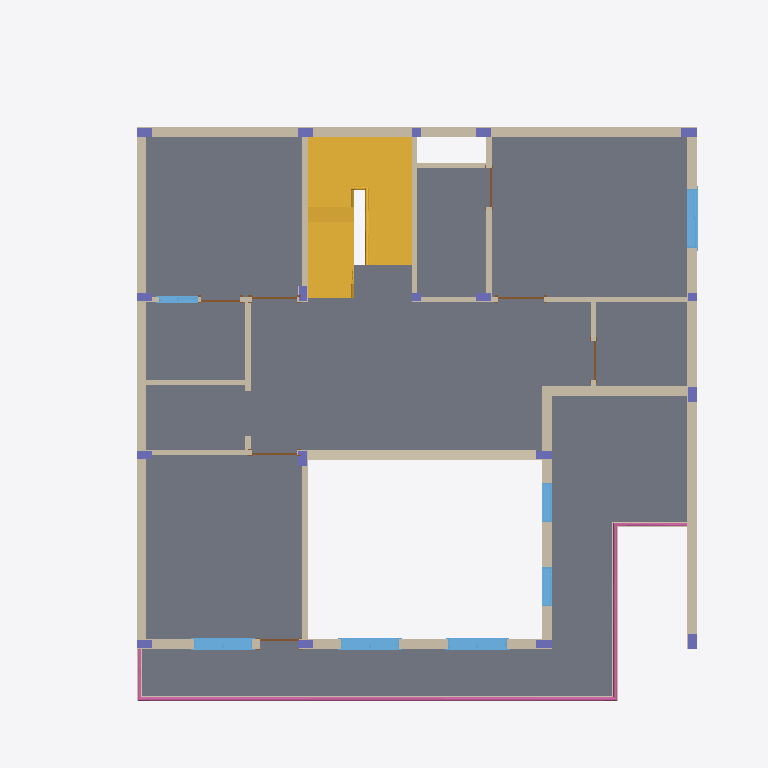
Plan cut of the same IFC building model at storey '1ST FLOOR T.O.C' (level 3.91 m, cut at 5.31 m), seen from above with north up, elements coloured by IFC class: 22 walls (beige), 18 columns (violet), 7 windows (light blue), 7 doors (brown), 2 stairs (yellow), 1 slab (grey), 1 railing (pink). Cut surfaces are drawn darker.
Extent 16.6 m × 16.2 m × 10.4 m (x, y, z). Storeys (8): FOUNDATION at -1.37 m; GROUND LVL at 0.00 m; F.F.L LVL at 0.46 m; 1ST FLOOR T.O.C at 3.91 m; 1ST FLOOR LVL at 3.96 m; TERRACE T.O.C at 7.42 m; TERRACE F.F.L at 7.47 m; MUMTY T.O.C at 10.21 m. Elements (134): 67 IfcWallStandardCase, 20 IfcWindow, 18 IfcColumn, 15 IfcDoor, 5 IfcSlab, 4 IfcWall, 2 IfcRailing, 2 IfcStair, 1 IfcRamp.

HEADER;
FILE_DESCRIPTION(('ViewDefinition [CoordinationView]','RevitIdentifiers [ContentGUID: , VersionGUID: 81009c31-7f6a-407a-954a-b49a32a51c45, NumberOfSaves: 3]'),'2;1');
FILE_NAME('REVIT_DUPLEX_PLOEJCT-3_MODEL.ifc','2026-04-24T14:40:09-00:00',(''),(''),'ODA SDAI 22.12','Autodesk Revit 23.1.80.30 (ENU) - IFC 23.4.1.0','');
FILE_SCHEMA(('IFC2X3'));
ENDSEC;
DATA;
#32=IFCPROJECT('1HLwRa7ev0IBcb2FNE_Zdl',#18,'0001',$,$,'Project Name','Project Status',(#25,#30),#20134);
#71=IFCSITE('1HLwRa7ev0IBcb2FNE_Zdj',#18,'Default',$,$,#70,$,$,.ELEMENT.,(42,21,30,344238),(-71,-3,-35,-194702),0.0,$,$);
#37=IFCBUILDING('1HLwRa7ev0IBcb2FNE_Zdk',#18,'',$,$,#35,$,'',.ELEMENT.,$,$,#36);
#41=IFCBUILDINGSTOREY('3$SefaWp9BKfTv1kiN5VaX',#18,'FOUNDATION',$,'Level:8mm Head',#40,$,'FOUNDATION',.ELEMENT.,-4.500000000000001);
#44=IFCBUILDINGSTOREY('3Zu5Bv0LOHrPC10026FoQQ',#18,'GROUND LVL',$,'Level:8mm Head',#43,$,'GROUND LVL',.ELEMENT.,0.0);
#48=IFCBUILDINGSTOREY('3$SefaWp9BKfTv1kiN5SCh',#18,'F.F.L LVL',$,'Level:8mm Head',#47,$,'F.F.L LVL',.ELEMENT.,1.5);
#52=IFCBUILDINGSTOREY('3$SefaWp9BKfTv1kiN5S9z',#18,'1ST FLOOR T.O.C',$,'Level:8mm Head',#51,$,'1ST FLOOR T.O.C',.ELEMENT.,12.833333333333783);
#56=IFCBUILDINGSTOREY('15Z0v90RiHrPC20026FoKR',#18,'1ST FLOOR LVL',$,'Level:8mm Head',#55,$,'1ST FLOOR LVL',.ELEMENT.,12.99999999999989);
#60=IFCBUILDINGSTOREY('3$SefaWp9BKfTv1kiN5S2C',#18,'TERRACE T.O.C',$,'Level:8mm Head',#59,$,'TERRACE T.O.C',.ELEMENT.,24.333333333333783);
#64=IFCBUILDINGSTOREY('3$SefaWp9BKfTv1kiN5S7z',#18,'TERRACE F.F.L',$,'Level:8mm Head',#63,$,'TERRACE F.F.L',.ELEMENT.,24.50000000000045);
#68=IFCBUILDINGSTOREY('3$SefaWp9BKfTv1kiN5S7H',#18,'MUMTY T.O.C',$,'Level:8mm Head',#67,$,'MUMTY T.O.C',.ELEMENT.,33.500000000000455);
#5384=IFCSLAB('3$SefaWp9BKfTv1kiN5UEf',#18,'Floor:200MM SLAB RCC:211014',$,'Floor:200MM SLAB RCC',#5346,#5383,'211014',.FLOOR.);
#4653=IFCSTAIR('3$SefaWp9BKfTv1kiN5Us3',#18,'Cast-In-Place Stair:Stair:210540',$,'Cast-In-Place Stair:Monolithic Stair',#4652,$,'210540',.HALF_TURN_STAIR.);
#5517=IFCWALLSTANDARDCASE('3$SefaWp9BKfTv1kiN5U7t',#18,'Basic Wall:9" WALL:211480',$,'Basic Wall:9" WALL',#5505,#5516,'211480');
#5586=IFCWALLSTANDARDCASE('3$SefaWp9BKfTv1kiN5U7r',#18,'Basic Wall:9" WALL:211482',$,'Basic Wall:9" WALL',#5574,#5585,'211482');
#5553=IFCWALLSTANDARDCASE('3$SefaWp9BKfTv1kiN5U7s',#18,'Basic Wall:9" WALL:211481',$,'Basic Wall:9" WALL',#5541,#5552,'211481');
#6473=IFCSTAIR('3$SefaWp9BKfTv1kiN5U7K',#18,'Cast-In-Place Stair:Stair:211515',$,'Cast-In-Place Stair:Monolithic Stair',#6472,$,'211515',.HALF_TURN_STAIR.);
#15635=IFCRAILING('3$SefaWp9BKfTv1kiN5Pvn',#18,'Railing:Glass Panel - Bottom Fill:214430',$,'Railing:Glass Panel - Bottom Fill',#12954,#15634,'214430',.NOTDEFINED.);
#7154=IFCWALLSTANDARDCASE('3$SefaWp9BKfTv1kiN5U34',#18,'Basic Wall:9" WALL:211755',$,'Basic Wall:9" WALL',#7092,#7153,'211755');
#5652=IFCWALLSTANDARDCASE('3$SefaWp9BKfTv1kiN5U7p',#18,'Basic Wall:9" WALL:211484',$,'Basic Wall:9" WALL',#5640,#5651,'211484');
#5619=IFCWALLSTANDARDCASE('3$SefaWp9BKfTv1kiN5U7q',#18,'Basic Wall:9" WALL:211483',$,'Basic Wall:9" WALL',#5607,#5618,'211483');
#5685=IFCWALLSTANDARDCASE('3$SefaWp9BKfTv1kiN5U7o',#18,'Basic Wall:9" WALL:211485',$,'Basic Wall:9" WALL',#5673,#5684,'211485');
#6037=IFCWALLSTANDARDCASE('3$SefaWp9BKfTv1kiN5U78',#18,'Basic Wall:4.5" WALL:211495',$,'Basic Wall:4.5" WALL',#6025,#6036,'211495');
#5938=IFCWALLSTANDARDCASE('3$SefaWp9BKfTv1kiN5U7B',#18,'Basic Wall:4.5" WALL:211492',$,'Basic Wall:4.5" WALL',#5926,#5937,'211492');
#5872=IFCWALLSTANDARDCASE('3$SefaWp9BKfTv1kiN5U7D',#18,'Basic Wall:4.5" WALL:211490',$,'Basic Wall:4.5" WALL',#5860,#5871,'211490');
#5905=IFCWALLSTANDARDCASE('3$SefaWp9BKfTv1kiN5U7C',#18,'Basic Wall:4.5" WALL:211491',$,'Basic Wall:4.5" WALL',#5893,#5904,'211491');
#6336=IFCWINDOW('3$SefaWp9BKfTv1kiN5U7R',#18,'M_Sliding with Trim:W1:211508',$,'M_Sliding with Trim:W1',#19908,#6332,'211508',4.999999999999982,4.499999999999995);
#6314=IFCWINDOW('3$SefaWp9BKfTv1kiN5U7S',#18,'M_Sliding with Trim:W1:211507',$,'M_Sliding with Trim:W1',#19893,#6310,'211507',4.999999999999982,4.499999999999995);
#6357=IFCWINDOW('3$SefaWp9BKfTv1kiN5U7Q',#18,'M_Sliding with Trim:W1:211509',$,'M_Sliding with Trim:W1',#19923,#6353,'211509',4.999999999999982,4.5);
#5971=IFCWALLSTANDARDCASE('3$SefaWp9BKfTv1kiN5U7A',#18,'Basic Wall:4.5" WALL:211493',$,'Basic Wall:4.5" WALL',#5959,#5970,'211493');
#6292=IFCWINDOW('3$SefaWp9BKfTv1kiN5U7T',#18,'M_Sliding with Trim:W1:211506',$,'M_Sliding with Trim:W1',#19863,#6288,'211506',4.999999999999982,4.4999999999999964);
#5751=IFCWALLSTANDARDCASE('3$SefaWp9BKfTv1kiN5U7m',#18,'Basic Wall:4.5" WALL:211487',$,'Basic Wall:4.5" WALL',#5739,#5750,'211487');
#5718=IFCWALLSTANDARDCASE('3$SefaWp9BKfTv1kiN5U7n',#18,'Basic Wall:4.5" WALL:211486',$,'Basic Wall:4.5" WALL',#5706,#5717,'211486');
#5806=IFCWALLSTANDARDCASE('3$SefaWp9BKfTv1kiN5U7F',#18,'Basic Wall:4.5" WALL:211488',$,'Basic Wall:4.5" WALL',#5794,#5805,'211488');
#8226=IFCWALLSTANDARDCASE('3$SefaWp9BKfTv1kiN5P_8',#18,'Basic Wall:4.5" WALL:214119',$,'Basic Wall:4.5" WALL',#8214,#8225,'214119');
#6378=IFCWINDOW('3$SefaWp9BKfTv1kiN5U7P',#18,'M_Fixed:W2:211510',$,'M_Fixed:W2',#19953,#6374,'211510',6.999999999999991,3.0019685039370057);
#6398=IFCWINDOW('3$SefaWp9BKfTv1kiN5U7O',#18,'M_Fixed:W2:211511',$,'M_Fixed:W2',#19968,#6394,'211511',6.999999999999991,3.0019685039370074);
#8258=IFCWALLSTANDARDCASE('3$SefaWp9BKfTv1kiN5PzY',#18,'Basic Wall:4.5" WALL:214157',$,'Basic Wall:4.5" WALL',#8246,#8257,'214157');
#6245=IFCWALLSTANDARDCASE('3$SefaWp9BKfTv1kiN5U7V',#18,'Basic Wall:4.5" WALL:211504',$,'Basic Wall:4.5" WALL',#6233,#6244,'211504');
#6456=IFCWINDOW('3$SefaWp9BKfTv1kiN5U7L',#18,'M_Sliding with Trim:W3:211514',$,'M_Sliding with Trim:W3',#20028,#6452,'211514',4.999999999999982,3.0);
#6004=IFCWALLSTANDARDCASE('3$SefaWp9BKfTv1kiN5U79',#18,'Basic Wall:4.5" WALL:211494',$,'Basic Wall:4.5" WALL',#5992,#6003,'211494');
#1146=IFCCOLUMN('3$SefaWp9BKfTv1kiN5VyG',#18,'M_Concrete-Rectangular-Column:C1-9"X1''-3":206079',$,'M_Concrete-Rectangular-Column:C1-9"X1''-3"',#1145,#1143,'206079');
#5839=IFCWALLSTANDARDCASE('3$SefaWp9BKfTv1kiN5U7E',#18,'Basic Wall:4.5" WALL:211489',$,'Basic Wall:4.5" WALL',#5827,#5838,'211489');
#8290=IFCWALLSTANDARDCASE('3$SefaWp9BKfTv1kiN5Pz4',#18,'Basic Wall:4.5" WALL:214187',$,'Basic Wall:4.5" WALL',#8278,#8289,'214187');
#970=IFCCOLUMN('3$SefaWp9BKfTv1kiN5Vy1',#18,'M_Concrete-Rectangular-Column:C1-9"X1''-3":206062',$,'M_Concrete-Rectangular-Column:C1-9"X1''-3"',#969,#967,'206062');
#1097=IFCCOLUMN('3$SefaWp9BKfTv1kiN5VyJ',#18,'M_Concrete-Rectangular-Column:C1-9"X1''-3":206076',$,'M_Concrete-Rectangular-Column:C1-9"X1''-3"',#1096,#1094,'206076');
#1048=IFCCOLUMN('3$SefaWp9BKfTv1kiN5VyN',#18,'M_Concrete-Rectangular-Column:C1-9"X1''-3":206072',$,'M_Concrete-Rectangular-Column:C1-9"X1''-3"',#1047,#1045,'206072');
#1330=IFCCOLUMN('3$SefaWp9BKfTv1kiN5Vxa',#18,'M_Concrete-Rectangular-Column:C1-9"X1''-3":206091',$,'M_Concrete-Rectangular-Column:C1-9"X1''-3"',#1329,#1327,'206091');
#1624=IFCCOLUMN('3$SefaWp9BKfTv1kiN5VxF',#18,'M_Concrete-Rectangular-Column:C1-9"X1''-3":206112',$,'M_Concrete-Rectangular-Column:C1-9"X1''-3"',#1623,#1620,'206112');
#1416=IFCCOLUMN('3$SefaWp9BKfTv1kiN5Vx_',#18,'M_Concrete-Rectangular-Column:C1-9"X1''-3":206097',$,'M_Concrete-Rectangular-Column:C1-9"X1''-3"',#1415,#1413,'206097');
#1373=IFCCOLUMN('3$SefaWp9BKfTv1kiN5VxX',#18,'M_Concrete-Rectangular-Column:C1-9"X1''-3":206094',$,'M_Concrete-Rectangular-Column:C1-9"X1''-3"',#1372,#1370,'206094');
#1588=IFCCOLUMN('3$SefaWp9BKfTv1kiN5Vxo',#18,'M_Concrete-Rectangular-Column:C1-9"X1''-3":206109',$,'M_Concrete-Rectangular-Column:C1-9"X1''-3"',#1587,#1585,'206109');
#1195=IFCCOLUMN('3$SefaWp9BKfTv1kiN5Vxj',#18,'M_Concrete-Rectangular-Column:C1-9"X1''-3":206082',$,'M_Concrete-Rectangular-Column:C1-9"X1''-3"',#1194,#1192,'206082');
#1244=IFCCOLUMN('3$SefaWp9BKfTv1kiN5Vxg',#18,'M_Concrete-Rectangular-Column:C1-9"X1''-3":206085',$,'M_Concrete-Rectangular-Column:C1-9"X1''-3"',#1243,#1241,'206085');
#1459=IFCCOLUMN('3$SefaWp9BKfTv1kiN5Vxx',#18,'M_Concrete-Rectangular-Column:C1-9"X1''-3":206100',$,'M_Concrete-Rectangular-Column:C1-9"X1''-3"',#1458,#1456,'206100');
#1502=IFCCOLUMN('3$SefaWp9BKfTv1kiN5Vxu',#18,'M_Concrete-Rectangular-Column:C1-9"X1''-3":206103',$,'M_Concrete-Rectangular-Column:C1-9"X1''-3"',#1501,#1499,'206103');
#1545=IFCCOLUMN('3$SefaWp9BKfTv1kiN5Vxr',#18,'M_Concrete-Rectangular-Column:C1-9"X1''-3":206106',$,'M_Concrete-Rectangular-Column:C1-9"X1''-3"',#1544,#1542,'206106');
#1286=IFCCOLUMN('3$SefaWp9BKfTv1kiN5Vxd',#18,'M_Concrete-Rectangular-Column:C1-9"X1''-3":206088',$,'M_Concrete-Rectangular-Column:C1-9"X1''-3"',#1285,#1283,'206088');
#6152=IFCDOOR('3$SefaWp9BKfTv1kiN5U74',#18,'M_Single-Flush:D1:211499',$,'M_Single-Flush:D1',#19998,#6148,'211499',7.999999999999998,3.5);
#6130=IFCDOOR('3$SefaWp9BKfTv1kiN5U75',#18,'M_Single-Flush:D1:211498',$,'M_Single-Flush:D1',#20043,#6126,'211498',7.999999999999998,3.5000000000000018);
#6174=IFCDOOR('3$SefaWp9BKfTv1kiN5U73',#18,'M_Single-Flush:D1:211500',$,'M_Single-Flush:D1',#19983,#6170,'211500',7.999999999999998,3.5);
#8194=IFCWALLSTANDARDCASE('3$SefaWp9BKfTv1kiN5P$C',#18,'Basic Wall:4.5" WALL:214051',$,'Basic Wall:4.5" WALL',#8182,#8193,'214051');
#6196=IFCDOOR('3$SefaWp9BKfTv1kiN5U72',#18,'M_Single-Flush:D2:211501',$,'M_Single-Flush:D2',#20013,#6192,'211501',7.999999999999998,3.0000000000000018);
#6217=IFCDOOR('3$SefaWp9BKfTv1kiN5U70',#18,'M_Single-Flush:D2:211503',$,'M_Single-Flush:D2',#20073,#6213,'211503',7.999999999999998,3.0);
#8376=IFCDOOR('3$SefaWp9BKfTv1kiN5Pxm',#18,'M_Single-Flush:D2:214303',$,'M_Single-Flush:D2',#19938,#8372,'214303',8.0,3.0000000000000018);
#6272=IFCDOOR('3$SefaWp9BKfTv1kiN5U7U',#18,'M_Single-Flush:D2:211505',$,'M_Single-Flush:D2',#20058,#6268,'211505',7.999999999999998,3.0);
#1675=IFCCOLUMN('3$SefaWp9BKfTv1kiN5VxC',#18,'M_Concrete-Rectangular-Column:C2(9"X9"):206115',$,'M_Concrete-Rectangular-Column:C2(9"X9")',#1674,#1672,'206115');
#1738=IFCCOLUMN('3$SefaWp9BKfTv1kiN5Vwh',#18,'M_Concrete-Rectangular-Column:C2(9"X9"):206148',$,'M_Concrete-Rectangular-Column:C2(9"X9")',#1737,#1735,'206148');
#1787=IFCCOLUMN('3$SefaWp9BKfTv1kiN5VwW',#18,'M_Concrete-Rectangular-Column:C2(9"X9"):206159',$,'M_Concrete-Rectangular-Column:C2(9"X9")',#1786,#1784,'206159');
ENDSEC;
